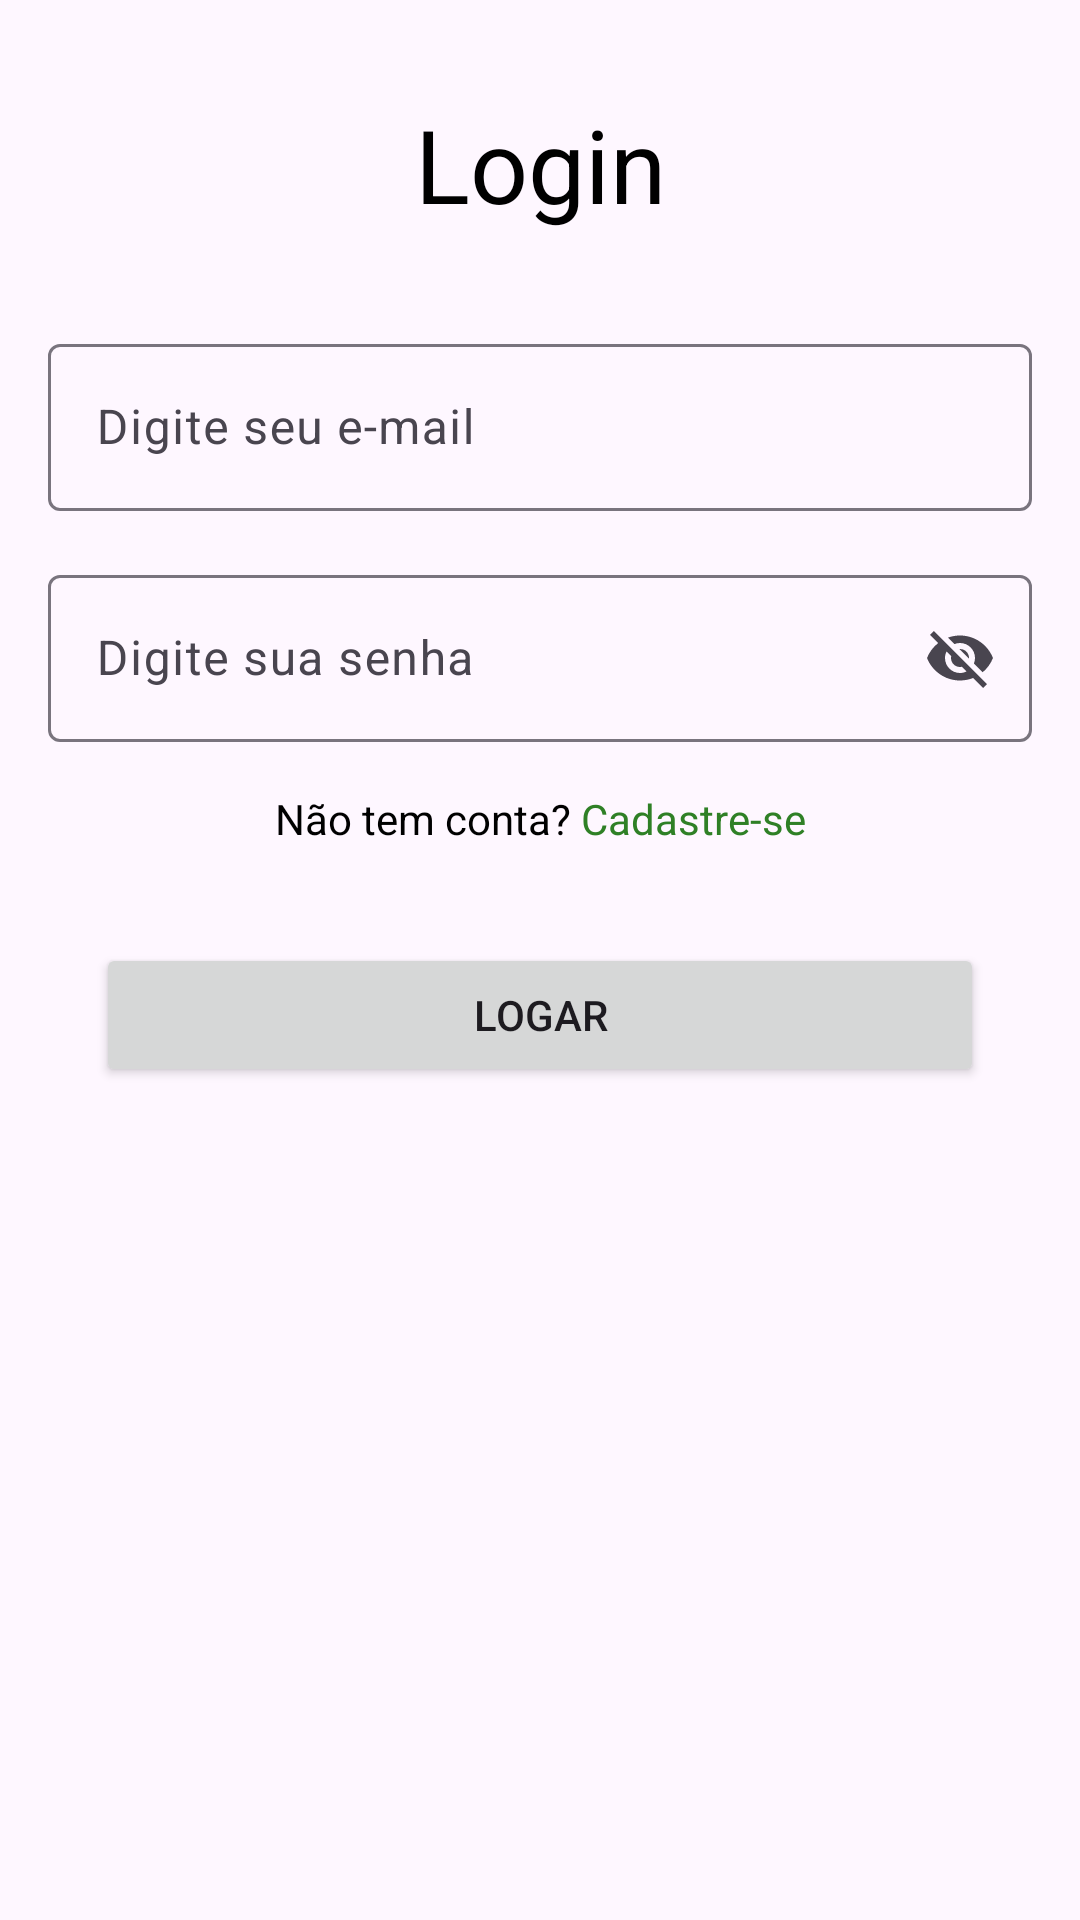

Produce the Android XML layout that renders to this screen, including the resource entries it uses.
<!-- AndroidManifest.xml: application theme Theme.ProjetoFirebase -->
<!-- res/layout/activity_login_ativity.xml -->
<?xml version="1.0" encoding="utf-8"?>
<androidx.constraintlayout.widget.ConstraintLayout xmlns:android="http://schemas.android.com/apk/res/android"
    xmlns:app="http://schemas.android.com/apk/res-auto"
    xmlns:tools="http://schemas.android.com/tools"
    android:layout_width="match_parent"
    android:layout_height="match_parent"
    tools:context=".presentation.activity.LoginAtivity">

    <TextView
        android:id="@+id/textView"
        android:layout_width="wrap_content"
        android:layout_height="wrap_content"
        android:layout_marginTop="32dp"
        android:text="Login"
        android:textColor="@color/black"
        android:textSize="34sp"
        app:layout_constraintEnd_toEndOf="parent"
        app:layout_constraintHorizontal_bias="0.5"
        app:layout_constraintStart_toStartOf="parent"
        app:layout_constraintTop_toTopOf="parent" />

    <com.google.android.material.textfield.TextInputLayout
        android:id="@+id/textInputLayoutEmail"
        android:layout_width="0dp"
        android:layout_height="wrap_content"
        android:layout_marginStart="16dp"
        android:layout_marginTop="32dp"
        android:layout_marginEnd="16dp"
        app:layout_constraintEnd_toEndOf="parent"
        app:layout_constraintHorizontal_bias="0.5"
        app:layout_constraintStart_toStartOf="parent"
        app:layout_constraintTop_toBottomOf="@+id/textView">

        <com.google.android.material.textfield.TextInputEditText
            android:id="@+id/textEmail"
            android:layout_width="match_parent"
            android:layout_height="wrap_content"
            android:hint="Digite seu e-mail"
            android:inputType="text|textEmailAddress" />
    </com.google.android.material.textfield.TextInputLayout>

    <com.google.android.material.textfield.TextInputLayout
        android:id="@+id/textInputLayoutSenha"
        android:layout_width="0dp"
        android:layout_height="wrap_content"
        android:layout_marginStart="16dp"
        android:layout_marginTop="16dp"
        android:layout_marginEnd="16dp"
        app:endIconMode="password_toggle"
        app:layout_constraintEnd_toEndOf="parent"
        app:layout_constraintHorizontal_bias="0.5"
        app:layout_constraintStart_toStartOf="parent"
        app:layout_constraintTop_toBottomOf="@+id/textInputLayoutEmail">

        <com.google.android.material.textfield.TextInputEditText
            android:id="@+id/textSenha"
            android:layout_width="match_parent"
            android:layout_height="wrap_content"
            android:hint="Digite sua senha"
            android:inputType="number" />
    </com.google.android.material.textfield.TextInputLayout>

    <TextView
        android:id="@+id/textView2"
        android:layout_width="wrap_content"
        android:layout_height="wrap_content"
        android:layout_marginTop="16dp"
        android:text="Não tem conta?"
        android:textColor="@color/black"
        app:layout_constraintEnd_toStartOf="@+id/textCadastrar"
        app:layout_constraintHorizontal_bias="0.5"
        app:layout_constraintHorizontal_chainStyle="packed"
        app:layout_constraintStart_toStartOf="parent"
        app:layout_constraintTop_toBottomOf="@+id/textInputLayoutSenha" />

    <TextView
        android:id="@+id/textCadastrar"
        android:layout_width="wrap_content"
        android:layout_height="wrap_content"
        android:text=" Cadastre-se"
        android:textColor="@color/green"
        app:layout_constraintBottom_toBottomOf="@+id/textView2"
        app:layout_constraintEnd_toEndOf="parent"
        app:layout_constraintHorizontal_bias="0.5"
        app:layout_constraintStart_toEndOf="@+id/textView2"
        app:layout_constraintTop_toTopOf="@+id/textView2" />

    <Button
        android:id="@+id/buttonLogar"
        android:layout_width="0dp"
        android:layout_height="wrap_content"
        android:layout_marginStart="32dp"
        android:layout_marginTop="32dp"
        android:layout_marginEnd="32dp"
        android:text="Logar"
        app:layout_constraintEnd_toEndOf="parent"
        app:layout_constraintHorizontal_bias="0.5"
        app:layout_constraintStart_toStartOf="parent"
        app:layout_constraintTop_toBottomOf="@+id/textView2" />
</androidx.constraintlayout.widget.ConstraintLayout>
<!-- resources referenced by this layout -->
<resources>
  <color name="black">#FF000000</color>
  <color name="green">#2F8026</color>
  <style name="Theme.ProjetoFirebase" parent="Base.Theme.ProjetoFirebase">
  
           <item name="colorPrimary">@color/grey</item>
           <item name="colorSecondary">@color/dark_grey</item>
  
  
  
          <item name="drawerArrowStyle">@style/DrawerArrowStyle</item>
  
          <item name="actionOverflowButtonStyle">@style/ActionOverflowButton</item>
  
  
  
  
      </style>
  <style name="Base.Theme.ProjetoFirebase" parent="Theme.Material3.Light.NoActionBar">
          
          
      </style>
  <color name="grey">#322F2F</color>
  <color name="dark_grey">#272424</color>
  <style name="DrawerArrowStyle" parent="@style/Widget.AppCompat.DrawerArrowToggle">
          <item name="spinBars">true</item>--&gt;
          <item name="color">@android:color/white</item>
      </style>
  <style name="ActionOverflowButton" parent="Widget.AppCompat.ActionButton.Overflow">
          <item name="tint">@color/white</item>
      </style>
  <color name="white">#FFFFFFFF</color>
</resources>
